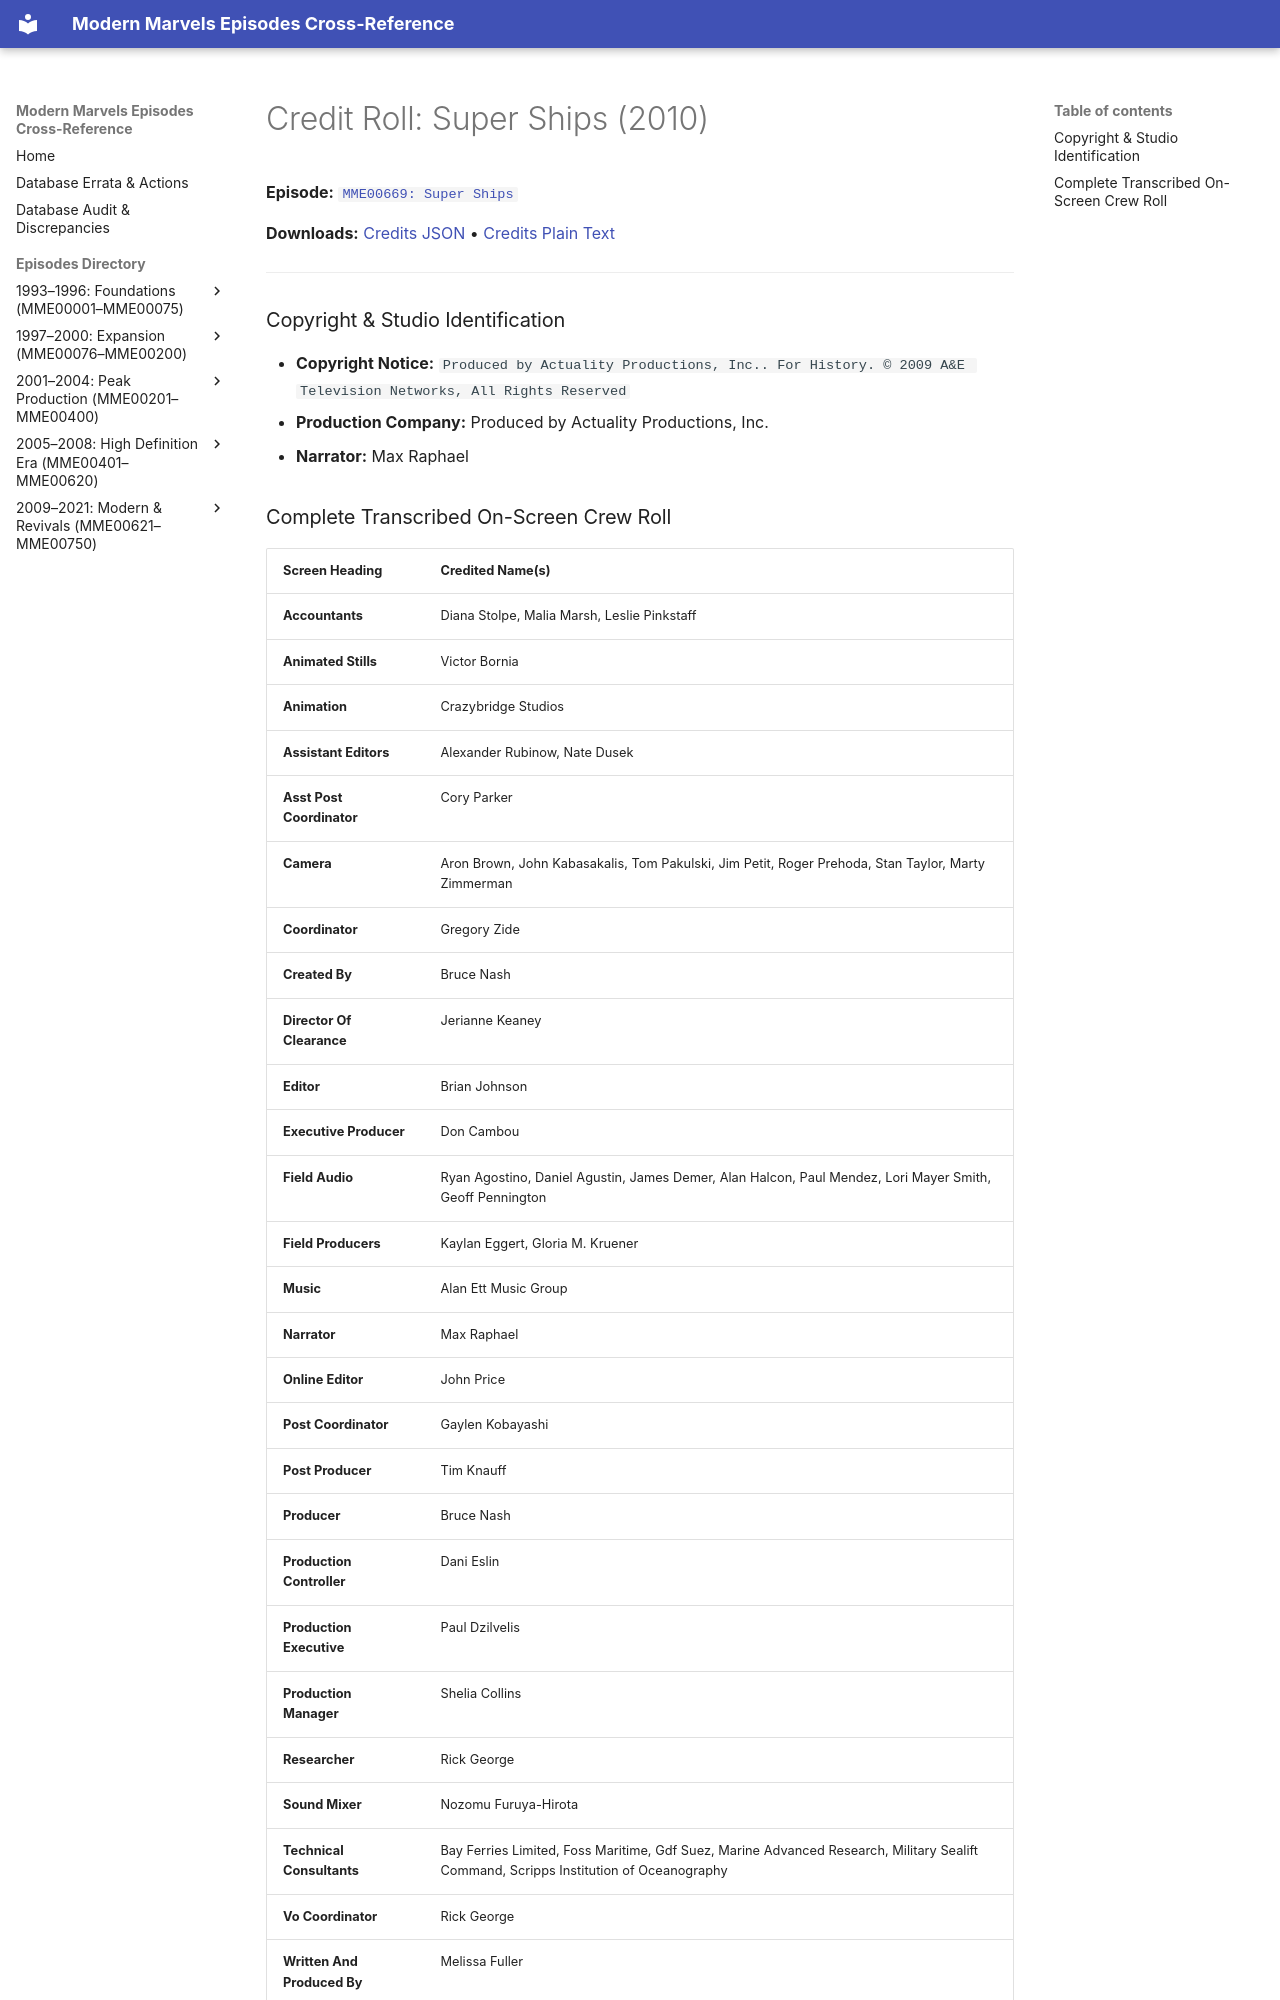

repository: ModernMarvelsFan/ModernMarvels · page: credits/MME00669-credits/index.html · generator: mkdocs

# Credit Roll: Super Ships (2010)
**Episode:** [`MME00669: Super Ships`](../episodes/MME00669.md)

**Downloads:** [Credits JSON](json/MME00669-credits.json) • [Credits Plain Text](txt/MME00669-credits.txt)

---

### Copyright & Studio Identification
* **Copyright Notice:** `Produced by Actuality Productions, Inc.. For History. © 2009 A&E Television Networks, All Rights Reserved`
* **Production Company:** Produced by Actuality Productions, Inc.
* **Narrator:** Max Raphael
